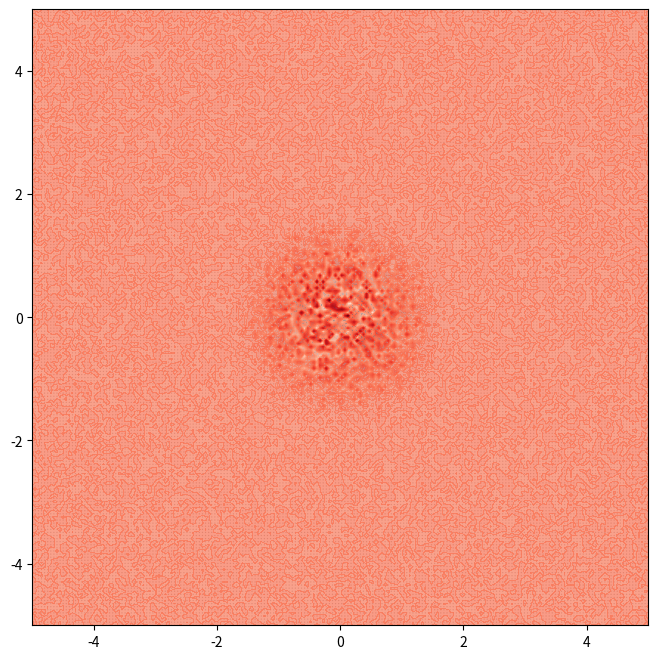

This chart was generated by the following Python code:
import numpy as np
import matplotlib.pyplot as plt
from matplotlib.animation import FuncAnimation

# Define a grid for the simulation
x = np.linspace(-5, 5, 200)
y = np.linspace(-5, 5, 200)
X, Y = np.meshgrid(x, y)

# Warp field dynamics (Contraction and Expansion Zones with refinements)
def warp_field_realistic(X, Y, t):
    r = np.sqrt(X**2 + Y**2)
    
    # Energy dissipation over time
    energy_dissipation = np.exp(-0.1 * t)
    
    # Random noise to simulate instability
    noise = np.random.normal(0, 0.1, X.shape)
    
    # Gravitational wave perturbation
    gravity_wave = 0.1 * np.sin(4 * np.pi * t)
    
    # Contraction and expansion with all refinements
    contraction = energy_dissipation * np.exp(-r**2) * (np.cos(2 * np.pi * t) + gravity_wave + noise)
    expansion = energy_dissipation * np.exp(-r**2) * (np.sin(2 * np.pi * t) + gravity_wave + noise)
    return contraction, expansion

# Initialize the figure
fig, ax = plt.subplots(figsize=(8, 8))
ax.set_xlim(-5, 5)
ax.set_ylim(-5, 5)
ax.set_aspect('equal')

# Initialize quiver and plots dictionary
quiver = ax.quiver(X, Y, np.zeros_like(X), np.zeros_like(Y), scale=50)
plots = {
    "contraction": None,
    "expansion": None,
}

# Update function for animation
def update(t):
    # Get contraction and expansion fields
    contraction, expansion = warp_field_realistic(X, Y, t)
    
    # Update quiver vectors
    U = contraction * (X / np.sqrt(X**2 + Y**2))
    V = expansion * (Y / np.sqrt(X**2 + Y**2))
    quiver.set_UVC(U, V)
    
    # Remove old contour plots if they exist
    if plots["contraction"] is not None:
        for coll in plots["contraction"].collections:
            coll.remove()
    if plots["expansion"] is not None:
        for coll in plots["expansion"].collections:
            coll.remove()
    
    # Create new contour plots
    plots["contraction"] = ax.contourf(X, Y, contraction, levels=50, cmap='Blues', alpha=0.7)
    plots["expansion"] = ax.contourf(X, Y, expansion, levels=50, cmap='Reds', alpha=0.7)
    
    # Return updated plots and quiver for blitting
    return plots["contraction"].collections + plots["expansion"].collections + [quiver]

# Animate the simulation
ani = FuncAnimation(fig, update, frames=np.linspace(0, 5, 200), interval=50, blit=True)

# Display the simulation
plt.show()
